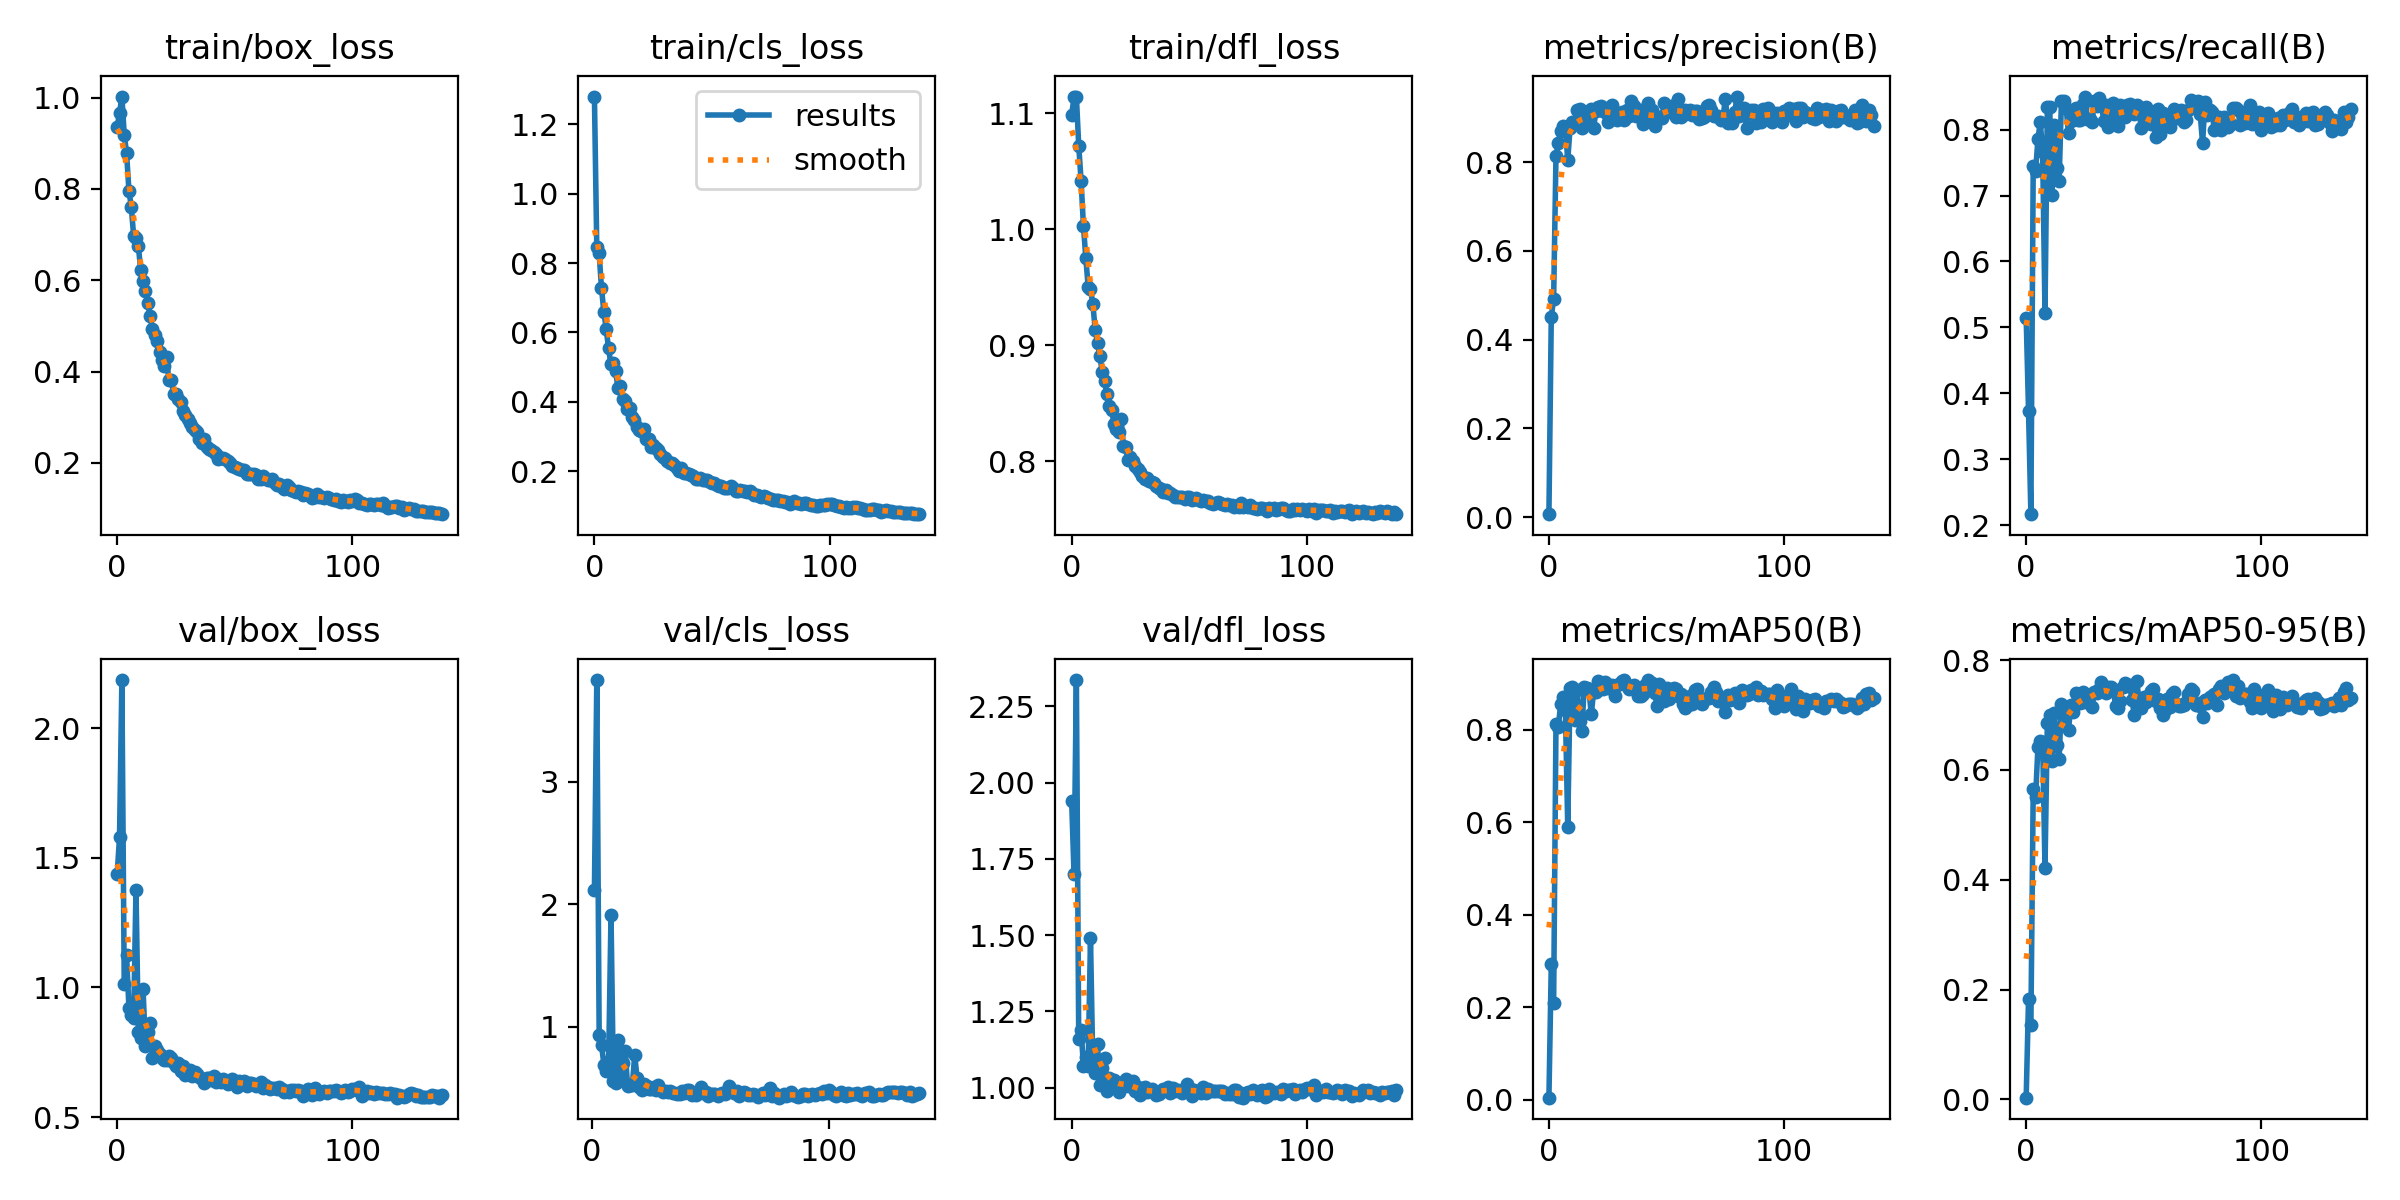

The data file committed next to this chart (first rows):
epoch, train/box_loss, train/cls_loss, train/dfl_loss, metrics/precision(B), metrics/recall(B), metrics/mAP50(B), metrics/mAP50-95(B), val/box_loss, val/cls_loss, val/dfl_loss, lr/pg0, lr/pg1, lr/pg2
0, 0.9366, 1.279, 1.099, 0.00654, 0.515, 0.00495, 0.00317, 1.436, inf, 1.938, 0.0006594, 0.0006594, 0.0006594
1, 0.9657, 0.8455, 1.114, 0.4517, 0.3737, 0.2929, 0.1826, 1.579, 2.114, 1.7, 0.001321, 0.001321, 0.001321
2, 1.002, 0.828, 1.115, 0.4918, 0.2166, 0.2094, 0.1353, 2.185, 3.829, 2.336, 0.001976, 0.001976, 0.001976
3, 0.9191, 0.7278, 1.072, 0.8136, 0.7452, 0.812, 0.5653, 1.015, 0.9316, 1.16, 0.001975, 0.001975, 0.001975
4, 0.8779, 0.6602, 1.042, 0.844, 0.7369, 0.8063, 0.55, 1.125, 0.8523, 1.19, 0.001975, 0.001975, 0.001975
5, 0.7964, 0.6099, 1.003, 0.8702, 0.7855, 0.8552, 0.6417, 0.9204, 0.6918, 1.073, 0.001967, 0.001967, 0.001967
6, 0.7607, 0.5545, 0.9756, 0.8819, 0.812, 0.87, 0.6518, 0.8956, 0.6415, 1.101, 0.001959, 0.001959, 0.001959
7, 0.6972, 0.5081, 0.9507, 0.8768, 0.7657, 0.8414, 0.6508, 0.8831, 0.7209, 1.07, 0.001951, 0.001951, 0.001951
8, 0.6926, 0.5136, 0.9486, 0.8055, 0.5218, 0.5896, 0.4216, 1.377, 1.914, 1.49, 0.001943, 0.001943, 0.001943
9, 0.6757, 0.4884, 0.9355, 0.8777, 0.8351, 0.8898, 0.6862, 0.8278, 0.5623, 1.07, 0.001935, 0.001935, 0.001935
10, 0.6213, 0.4412, 0.9136, 0.8908, 0.8338, 0.8929, 0.6996, 0.8042, 0.5413, 1.049, 0.001926, 0.001926, 0.001926
11, 0.5987, 0.4467, 0.902, 0.8878, 0.7005, 0.8213, 0.6155, 0.9934, 0.8966, 1.142, 0.001918, 0.001918, 0.001918
12, 0.5756, 0.4084, 0.8904, 0.9176, 0.8065, 0.8843, 0.7032, 0.7751, 0.5662, 1.008, 0.00191, 0.00191, 0.00191
13, 0.55, 0.4041, 0.8768, 0.9197, 0.7411, 0.8181, 0.6457, 0.8287, 0.7072, 1.065, 0.001902, 0.001902, 0.001902
14, 0.5214, 0.3802, 0.869, 0.8781, 0.7221, 0.7958, 0.6202, 0.8629, 0.8005, 1.097, 0.001894, 0.001894, 0.001894
15, 0.4929, 0.3835, 0.8577, 0.892, 0.8442, 0.8929, 0.7199, 0.7267, 0.5162, 0.9891, 0.001886, 0.001886, 0.001886
16, 0.4798, 0.3557, 0.8479, 0.9023, 0.8428, 0.889, 0.6977, 0.7728, 0.5261, 1.031, 0.001877, 0.001877, 0.001877
17, 0.4662, 0.3491, 0.844, 0.8935, 0.8324, 0.8871, 0.7059, 0.7579, 0.5277, 1.025, 0.001869, 0.001869, 0.001869
18, 0.4434, 0.3293, 0.8325, 0.9196, 0.7945, 0.8324, 0.6729, 0.7454, 0.7691, 1.026, 0.001861, 0.001861, 0.001861
19, 0.4246, 0.3191, 0.8277, 0.8778, 0.8134, 0.8819, 0.7184, 0.7299, 0.5847, 1.009, 0.001853, 0.001853, 0.001853
20, 0.4115, 0.3151, 0.8254, 0.9158, 0.8297, 0.882, 0.7062, 0.7194, 0.5082, 0.9866, 0.001845, 0.001845, 0.001845
21, 0.4307, 0.3226, 0.8368, 0.9254, 0.8324, 0.9045, 0.7404, 0.7208, 0.4886, 1.005, 0.001836, 0.001836, 0.001836
22, 0.3806, 0.2933, 0.8135, 0.9272, 0.815, 0.8922, 0.7299, 0.7363, 0.5325, 1.02, 0.001828, 0.001828, 0.001828
23, 0.3815, 0.2929, 0.8123, 0.9165, 0.8147, 0.8871, 0.7219, 0.7263, 0.5218, 1.029, 0.00182, 0.00182, 0.00182
24, 0.3505, 0.2703, 0.8014, 0.9126, 0.8394, 0.9032, 0.7416, 0.7101, 0.4964, 1.005, 0.001812, 0.001812, 0.001812
25, 0.351, 0.2762, 0.8039, 0.8902, 0.8503, 0.889, 0.7235, 0.6971, 0.4958, 1.011, 0.001804, 0.001804, 0.001804
26, 0.3394, 0.2669, 0.8001, 0.9252, 0.8161, 0.8905, 0.7266, 0.7077, 0.5077, 1.022, 0.001796, 0.001796, 0.001796
27, 0.3323, 0.261, 0.7956, 0.9302, 0.8166, 0.8954, 0.7366, 0.6768, 0.4873, 0.9899, 0.001787, 0.001787, 0.001787
28, 0.3143, 0.2503, 0.7934, 0.9043, 0.8114, 0.8725, 0.7144, 0.6977, 0.5259, 1.003, 0.001779, 0.001779, 0.001779
29, 0.305, 0.2417, 0.7907, 0.8948, 0.8433, 0.8962, 0.7416, 0.6615, 0.4857, 0.9747, 0.001771, 0.001771, 0.001771
30, 0.2966, 0.2378, 0.7871, 0.9082, 0.836, 0.8977, 0.7392, 0.6729, 0.4673, 0.9885, 0.001763, 0.001763, 0.001763
31, 0.2866, 0.2306, 0.7849, 0.9141, 0.8474, 0.9037, 0.7475, 0.6813, 0.4799, 1.001, 0.001754, 0.001754, 0.001754
32, 0.279, 0.2254, 0.786, 0.8964, 0.8367, 0.9063, 0.7593, 0.6593, 0.4726, 0.9872, 0.001746, 0.001746, 0.001746
33, 0.2723, 0.2251, 0.7833, 0.9185, 0.8135, 0.8948, 0.7474, 0.674, 0.474, 0.991, 0.001738, 0.001738, 0.001738
34, 0.2669, 0.2173, 0.782, 0.9048, 0.8379, 0.8881, 0.7408, 0.6666, 0.4646, 0.997, 0.00173, 0.00173, 0.00173
35, 0.2513, 0.2104, 0.7809, 0.9379, 0.8038, 0.8944, 0.7512, 0.6567, 0.4625, 0.9876, 0.001722, 0.001722, 0.001722
36, 0.244, 0.2024, 0.7787, 0.9274, 0.8365, 0.8963, 0.7516, 0.649, 0.4552, 0.977, 0.001714, 0.001714, 0.001714
37, 0.2523, 0.2097, 0.7772, 0.9045, 0.8406, 0.8903, 0.7481, 0.6333, 0.4567, 0.9798, 0.001705, 0.001705, 0.001705
38, 0.2346, 0.1968, 0.7762, 0.9126, 0.8109, 0.8719, 0.7164, 0.6521, 0.4741, 0.9891, 0.001697, 0.001697, 0.001697
39, 0.2307, 0.1956, 0.7737, 0.9177, 0.8056, 0.8717, 0.7121, 0.6524, 0.4631, 0.9972, 0.001689, 0.001689, 0.001689
40, 0.2289, 0.1919, 0.7755, 0.8862, 0.8379, 0.8773, 0.7255, 0.6444, 0.4892, 0.9929, 0.001681, 0.001681, 0.001681
41, 0.2229, 0.1899, 0.7725, 0.8967, 0.828, 0.8968, 0.7508, 0.6591, 0.4863, 1.002, 0.001673, 0.001673, 0.001673
42, 0.2187, 0.1874, 0.7722, 0.9333, 0.8194, 0.9068, 0.7583, 0.6369, 0.4427, 0.9843, 0.001664, 0.001664, 0.001664
43, 0.2082, 0.178, 0.7708, 0.9016, 0.8369, 0.9024, 0.7519, 0.6474, 0.452, 0.9977, 0.001656, 0.001656, 0.001656
44, 0.2096, 0.1782, 0.7695, 0.9169, 0.8392, 0.8995, 0.7543, 0.6337, 0.4478, 0.9881, 0.001648, 0.001648, 0.001648
45, 0.2107, 0.1804, 0.7696, 0.8824, 0.827, 0.879, 0.7274, 0.6466, 0.4653, 0.9918, 0.00164, 0.00164, 0.00164
46, 0.2076, 0.1765, 0.7693, 0.9016, 0.8243, 0.8508, 0.6994, 0.6395, 0.5116, 0.9896, 0.001632, 0.001632, 0.001632
47, 0.205, 0.1765, 0.7689, 0.903, 0.8368, 0.8974, 0.7616, 0.6259, 0.4619, 0.9829, 0.001624, 0.001624, 0.001624
48, 0.1986, 0.1746, 0.7674, 0.9006, 0.8267, 0.8772, 0.727, 0.6377, 0.4678, 0.9904, 0.001615, 0.001615, 0.001615
49, 0.193, 0.1707, 0.769, 0.9334, 0.8019, 0.8605, 0.7128, 0.6482, 0.4385, 1.011, 0.001607, 0.001607, 0.001607
50, 0.1914, 0.1682, 0.7689, 0.9167, 0.8093, 0.8887, 0.7325, 0.6378, 0.4561, 1, 0.001599, 0.001599, 0.001599
51, 0.1891, 0.1665, 0.7668, 0.9162, 0.8344, 0.8669, 0.7241, 0.618, 0.4512, 0.9736, 0.001591, 0.001591, 0.001591
52, 0.1859, 0.1623, 0.7671, 0.9128, 0.8215, 0.8805, 0.7353, 0.6398, 0.4519, 0.9918, 0.001583, 0.001583, 0.001583
53, 0.1843, 0.1592, 0.7681, 0.9299, 0.8079, 0.8893, 0.7443, 0.6274, 0.4356, 0.9876, 0.001574, 0.001574, 0.001574
54, 0.1845, 0.1591, 0.7663, 0.9026, 0.8106, 0.8866, 0.748, 0.6377, 0.4545, 0.9905, 0.001566, 0.001566, 0.001566
55, 0.1751, 0.1535, 0.7661, 0.943, 0.7895, 0.8733, 0.7263, 0.6216, 0.4647, 0.9813, 0.001558, 0.001558, 0.001558
56, 0.1745, 0.1537, 0.7662, 0.9021, 0.8311, 0.877, 0.7295, 0.6308, 0.4488, 1.001, 0.00155, 0.00155, 0.00155
57, 0.1758, 0.1537, 0.7656, 0.9057, 0.7929, 0.8541, 0.7133, 0.6311, 0.4784, 0.9841, 0.001542, 0.001542, 0.001542
58, 0.1758, 0.1571, 0.7654, 0.9181, 0.8256, 0.8466, 0.6995, 0.6269, 0.5178, 0.9951, 0.001534, 0.001534, 0.001534
59, 0.173, 0.1515, 0.764, 0.911, 0.8215, 0.8533, 0.7096, 0.622, 0.4811, 0.9907, 0.001525, 0.001525, 0.001525
... 79 more rows
